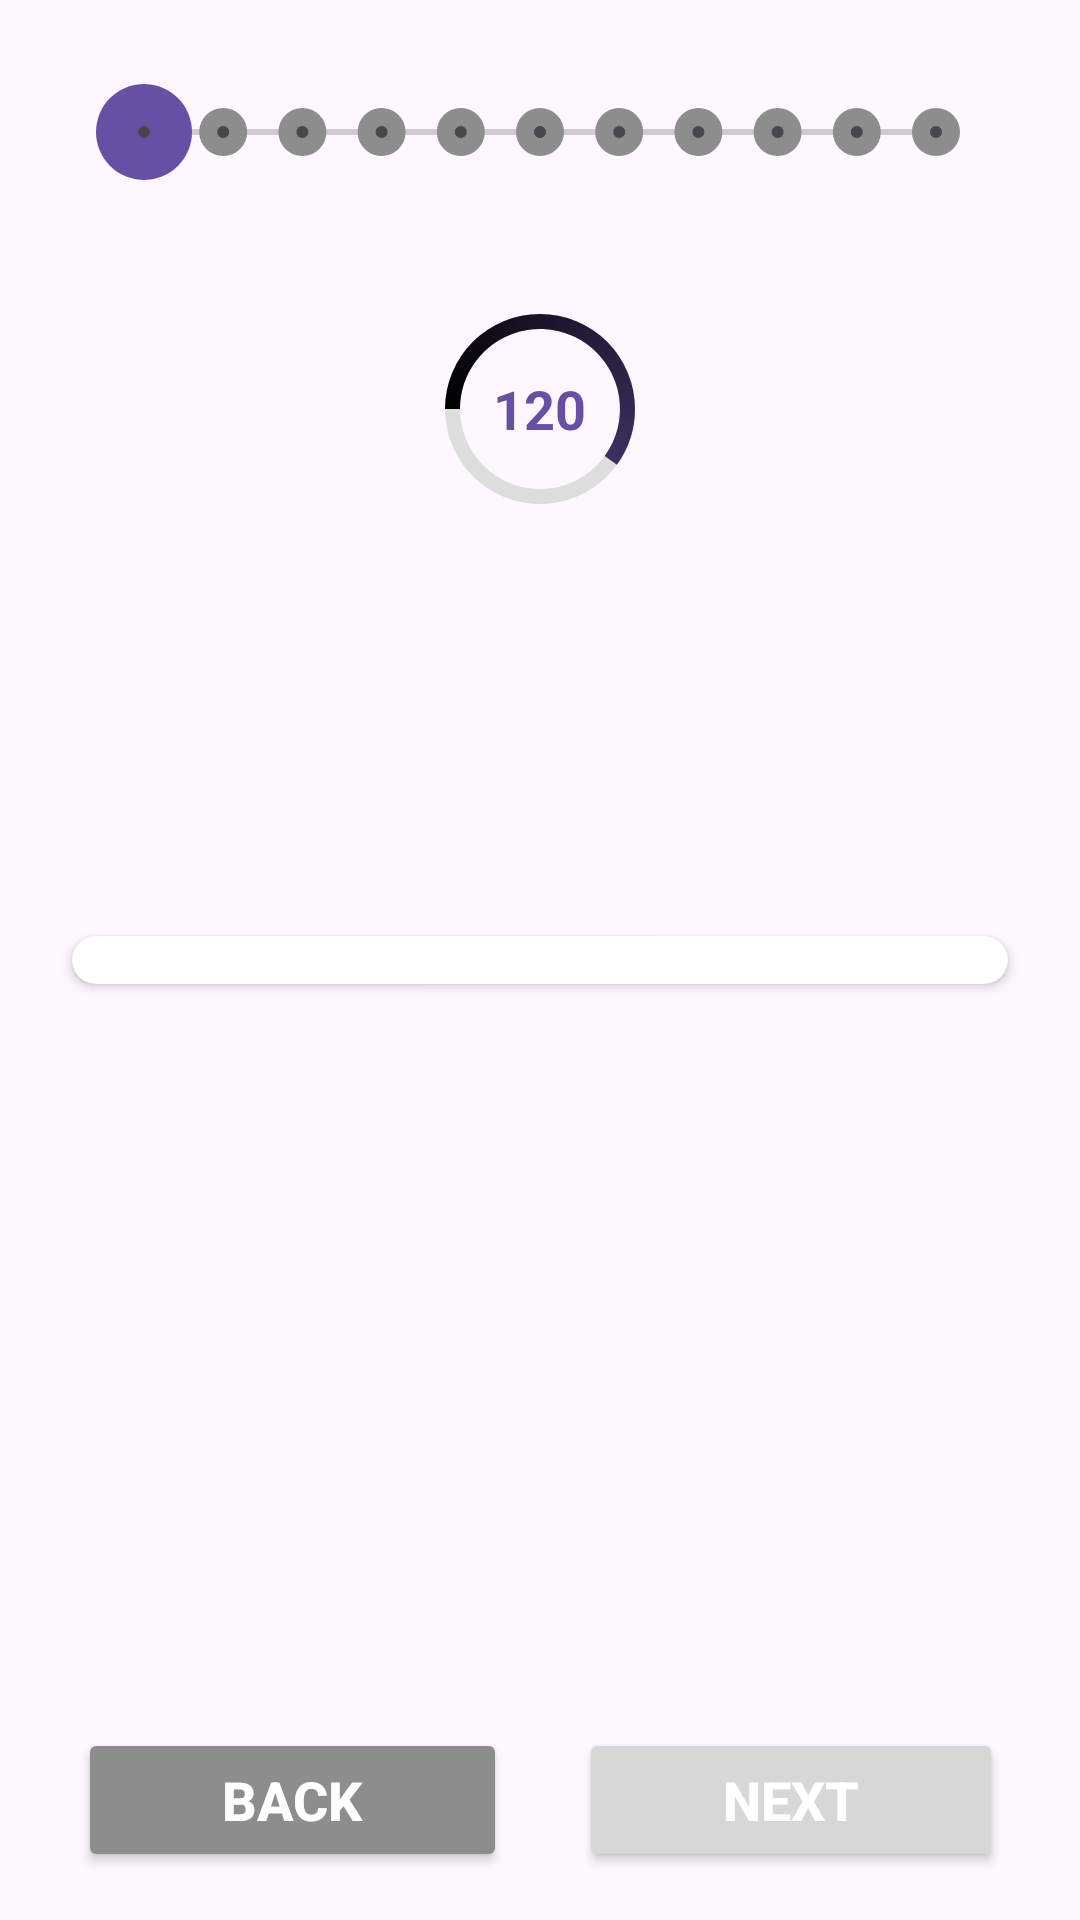

Android layout source for this screen:
<!-- AndroidManifest.xml: application theme Theme.QuizApp -->
<!-- res/layout/fragment_questions.xml -->
<?xml version="1.0" encoding="utf-8"?>
<androidx.constraintlayout.widget.ConstraintLayout xmlns:android="http://schemas.android.com/apk/res/android"
    xmlns:app="http://schemas.android.com/apk/res-auto"
    xmlns:tools="http://schemas.android.com/tools"
    android:layout_width="match_parent"
    android:layout_height="match_parent"
    android:padding="16dp"
    tools:context=".quiz.ui.QuestionsFragment">

    <LinearLayout
        android:id="@+id/linearLayout"
        android:layout_width="match_parent"
        android:layout_height="wrap_content"
        android:orientation="vertical"
        android:paddingHorizontal="16dp"
        android:paddingVertical="8dp"
        app:layout_constraintEnd_toEndOf="parent"
        app:layout_constraintStart_toStartOf="parent"
        app:layout_constraintTop_toTopOf="parent">

        <SeekBar
            android:id="@+id/seekBar"
            style="@style/Widget.AppCompat.SeekBar.Discrete"
            android:layout_width="match_parent"
            android:layout_height="wrap_content"
            android:layout_gravity="center"
            android:layout_marginVertical="4dp"
            android:max="10"
            android:progressTint="@color/colorPrimary"
            android:splitTrack="false"
            android:thumb="@drawable/seekbar_custom_thumb"
            android:tickMark="@drawable/seekbar_custom_thumb_gray"
            tools:ignore="UnusedAttribute" />

        <TextView
            android:id="@+id/txtQuestionCount"
            android:layout_width="wrap_content"
            android:layout_height="wrap_content"
            android:layout_gravity="center"
            android:ellipsize="end"
            android:textSize="18sp"
            android:textStyle="bold" />
    </LinearLayout>

    <FrameLayout
        android:layout_width="wrap_content"
        android:layout_height="wrap_content"
        app:layout_constraintEnd_toEndOf="parent"
        app:layout_constraintStart_toStartOf="parent"
        app:layout_constraintTop_toBottomOf="@+id/linearLayout">

        <ProgressBar
            android:id="@+id/progressBar"
            style="@style/CircularDeterminateProgressBar"
            android:layout_width="80dp"
            android:layout_height="80dp"
            android:layout_gravity="center"
            android:indeterminateOnly="false"
            android:progress="60"
            android:progressDrawable="@drawable/circle"
            android:rotation="-90" />

        <TextView
            android:id="@+id/time"
            android:layout_width="wrap_content"
            android:layout_height="wrap_content"
            android:layout_gravity="center"
            android:textColor="@color/colorPrimary"
            android:textSize="18sp"
            android:text="120"
            android:textStyle="bold"
            app:layout_constraintEnd_toEndOf="parent"
            app:layout_constraintStart_toStartOf="parent"
            app:layout_constraintTop_toTopOf="parent" />

    </FrameLayout>

    <androidx.cardview.widget.CardView
        android:id="@+id/cardView"
        android:layout_width="match_parent"
        android:layout_height="wrap_content"
        android:elevation="8dp"
        android:layout_margin="8dp"
        app:cardCornerRadius="8dp"
        app:layout_constraintBottom_toBottomOf="parent"
        app:layout_constraintEnd_toEndOf="parent"
        app:layout_constraintStart_toStartOf="parent"
        app:layout_constraintTop_toTopOf="parent">

        <FrameLayout
            android:id="@+id/frameLayout"
            android:layout_width="match_parent"
            android:layout_margin="8dp"
            android:layout_height="wrap_content" />

    </androidx.cardview.widget.CardView>

    <androidx.constraintlayout.widget.ConstraintLayout
        android:id="@+id/constraintLayout"
        android:layout_width="wrap_content"
        android:layout_height="wrap_content"
        app:layout_constraintBottom_toBottomOf="parent"
        app:layout_constraintEnd_toEndOf="parent"
        app:layout_constraintStart_toStartOf="parent">

        <Button
            android:id="@+id/btnBack"
            android:layout_width="wrap_content"
            android:layout_height="wrap_content"
            android:backgroundTint="@color/colorGray"
            android:paddingHorizontal="48dp"
            android:text="@string/back"
            android:textColor="@color/white"
            android:textSize="18sp"
            android:textStyle="bold"
            app:layout_constraintBottom_toBottomOf="parent"
            app:layout_constraintStart_toStartOf="parent"
            app:layout_constraintTop_toTopOf="parent" />

        <Button
            android:id="@+id/btnNext"
            android:layout_width="wrap_content"
            android:layout_height="wrap_content"
            android:layout_marginStart="24dp"
            android:paddingHorizontal="48dp"
            android:text="@string/next"
            android:textColor="@color/white"
            android:textSize="18sp"
            android:textStyle="bold"
            app:layout_constraintBottom_toBottomOf="parent"
            app:layout_constraintEnd_toEndOf="parent"
            app:layout_constraintStart_toEndOf="@+id/btnBack"
            app:layout_constraintTop_toTopOf="parent" />

    </androidx.constraintlayout.widget.ConstraintLayout>

</androidx.constraintlayout.widget.ConstraintLayout>
<!-- resources referenced by this layout -->
<resources>
  <color name="colorGray">#8d8d8d</color>
  <color name="colorPrimary">#FF6750A3</color>
  <color name="white">#FFFFFFFF</color>
  <!-- drawable circle (drawable) -->
  <?xml version="1.0" encoding="utf-8"?>
  <layer-list xmlns:android="http://schemas.android.com/apk/res/android">
      
      <item>
          
          <shape
              android:shape="ring"
              android:thicknessRatio="16"
              android:useLevel="false">
              <solid android:color="#DDD" />
          </shape>
      </item>
      
      <item>
          
          <rotate
              android:fromDegrees="270"
              android:toDegrees="270">
              
              <shape
                  android:shape="ring"
                  android:thicknessRatio="16"
                  android:useLevel="true">
                  <gradient
                      android:endColor="@color/colorPrimary"
                      android:startColor="@color/black"
                      android:type="sweep" />
  
              </shape>
          </rotate>
      </item>
  </layer-list>
  <!-- drawable seekbar_custom_thumb (drawable) -->
  <?xml version="1.0" encoding="utf-8"?>
  <layer-list xmlns:android="http://schemas.android.com/apk/res/android">
      <item>
          <shape android:shape="oval">
              <solid android:color="@color/colorPrimary"/>
              <size
                  android:width="32dp"
                  android:height="32dp"/>
          </shape>
      </item>
  </layer-list>
  <!-- drawable seekbar_custom_thumb_gray (drawable) -->
  <?xml version="1.0" encoding="utf-8"?>
  <layer-list xmlns:android="http://schemas.android.com/apk/res/android">
      <item>
          <shape android:shape="oval">
              <solid android:color="@color/colorGray"/>
              <size
                  android:width="16dp"
                  android:height="16dp"/>
          </shape>
      </item>
  </layer-list>
  <string name="back">Back</string>
  <string name="next">Next</string>
  <style name="CircularDeterminateProgressBar">
          <item name="android:indeterminateOnly">false</item>
          <item name="android:progressDrawable">@drawable/circle</item>
      </style>
  <style name="Theme.QuizApp" parent="Base.Theme.QuizApp" />
  <color name="black">#FF000000</color>
  <style name="Base.Theme.QuizApp" parent="Theme.Material3.DayNight.NoActionBar">
          
          
      </style>
</resources>
